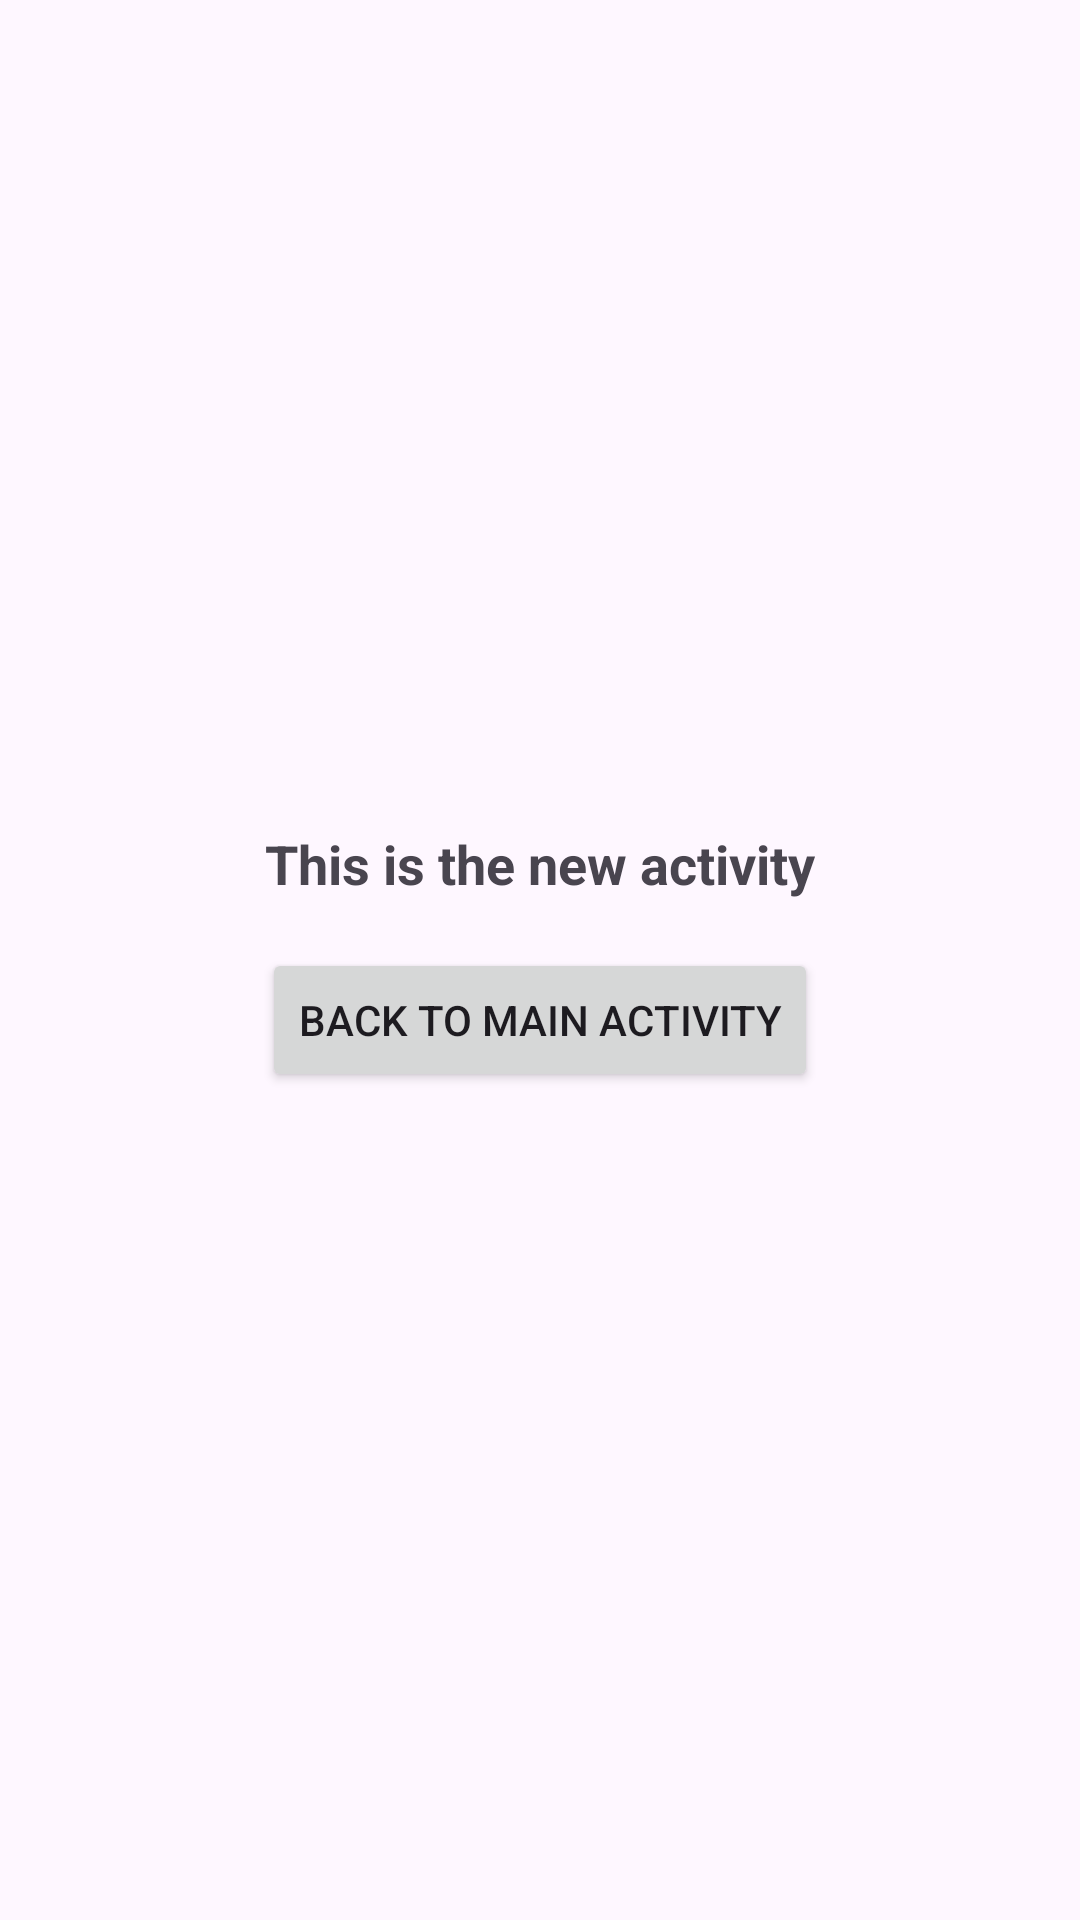

This screen was rendered from an Android layout file. Write that file and the resources it references.
<!-- AndroidManifest.xml: application theme Theme.PractialTest02v2 -->
<!-- res/layout/activity_new.xml -->
<?xml version="1.0" encoding="utf-8"?>
<LinearLayout
    xmlns:android="http://schemas.android.com/apk/res/android"
    android:layout_width="match_parent"
    android:layout_height="match_parent"
    android:orientation="vertical"
    android:gravity="center"
    android:padding="16dp">

    <TextView
        android:id="@+id/newActivityTextView"
        android:layout_width="wrap_content"
        android:layout_height="wrap_content"
        android:text="This is the new activity"
        android:textSize="18sp"
        android:textStyle="bold"
        android:paddingBottom="16dp" />

    <Button
        android:id="@+id/backButton"
        android:layout_width="wrap_content"
        android:layout_height="wrap_content"
        android:text="Back to Main Activity" />
</LinearLayout>
<!-- resources referenced by this layout -->
<resources>
  <style name="Theme.PractialTest02v2" parent="Base.Theme.PractialTest02v2" />
  <style name="Base.Theme.PractialTest02v2" parent="Theme.Material3.DayNight.NoActionBar">
          
          
      </style>
</resources>
